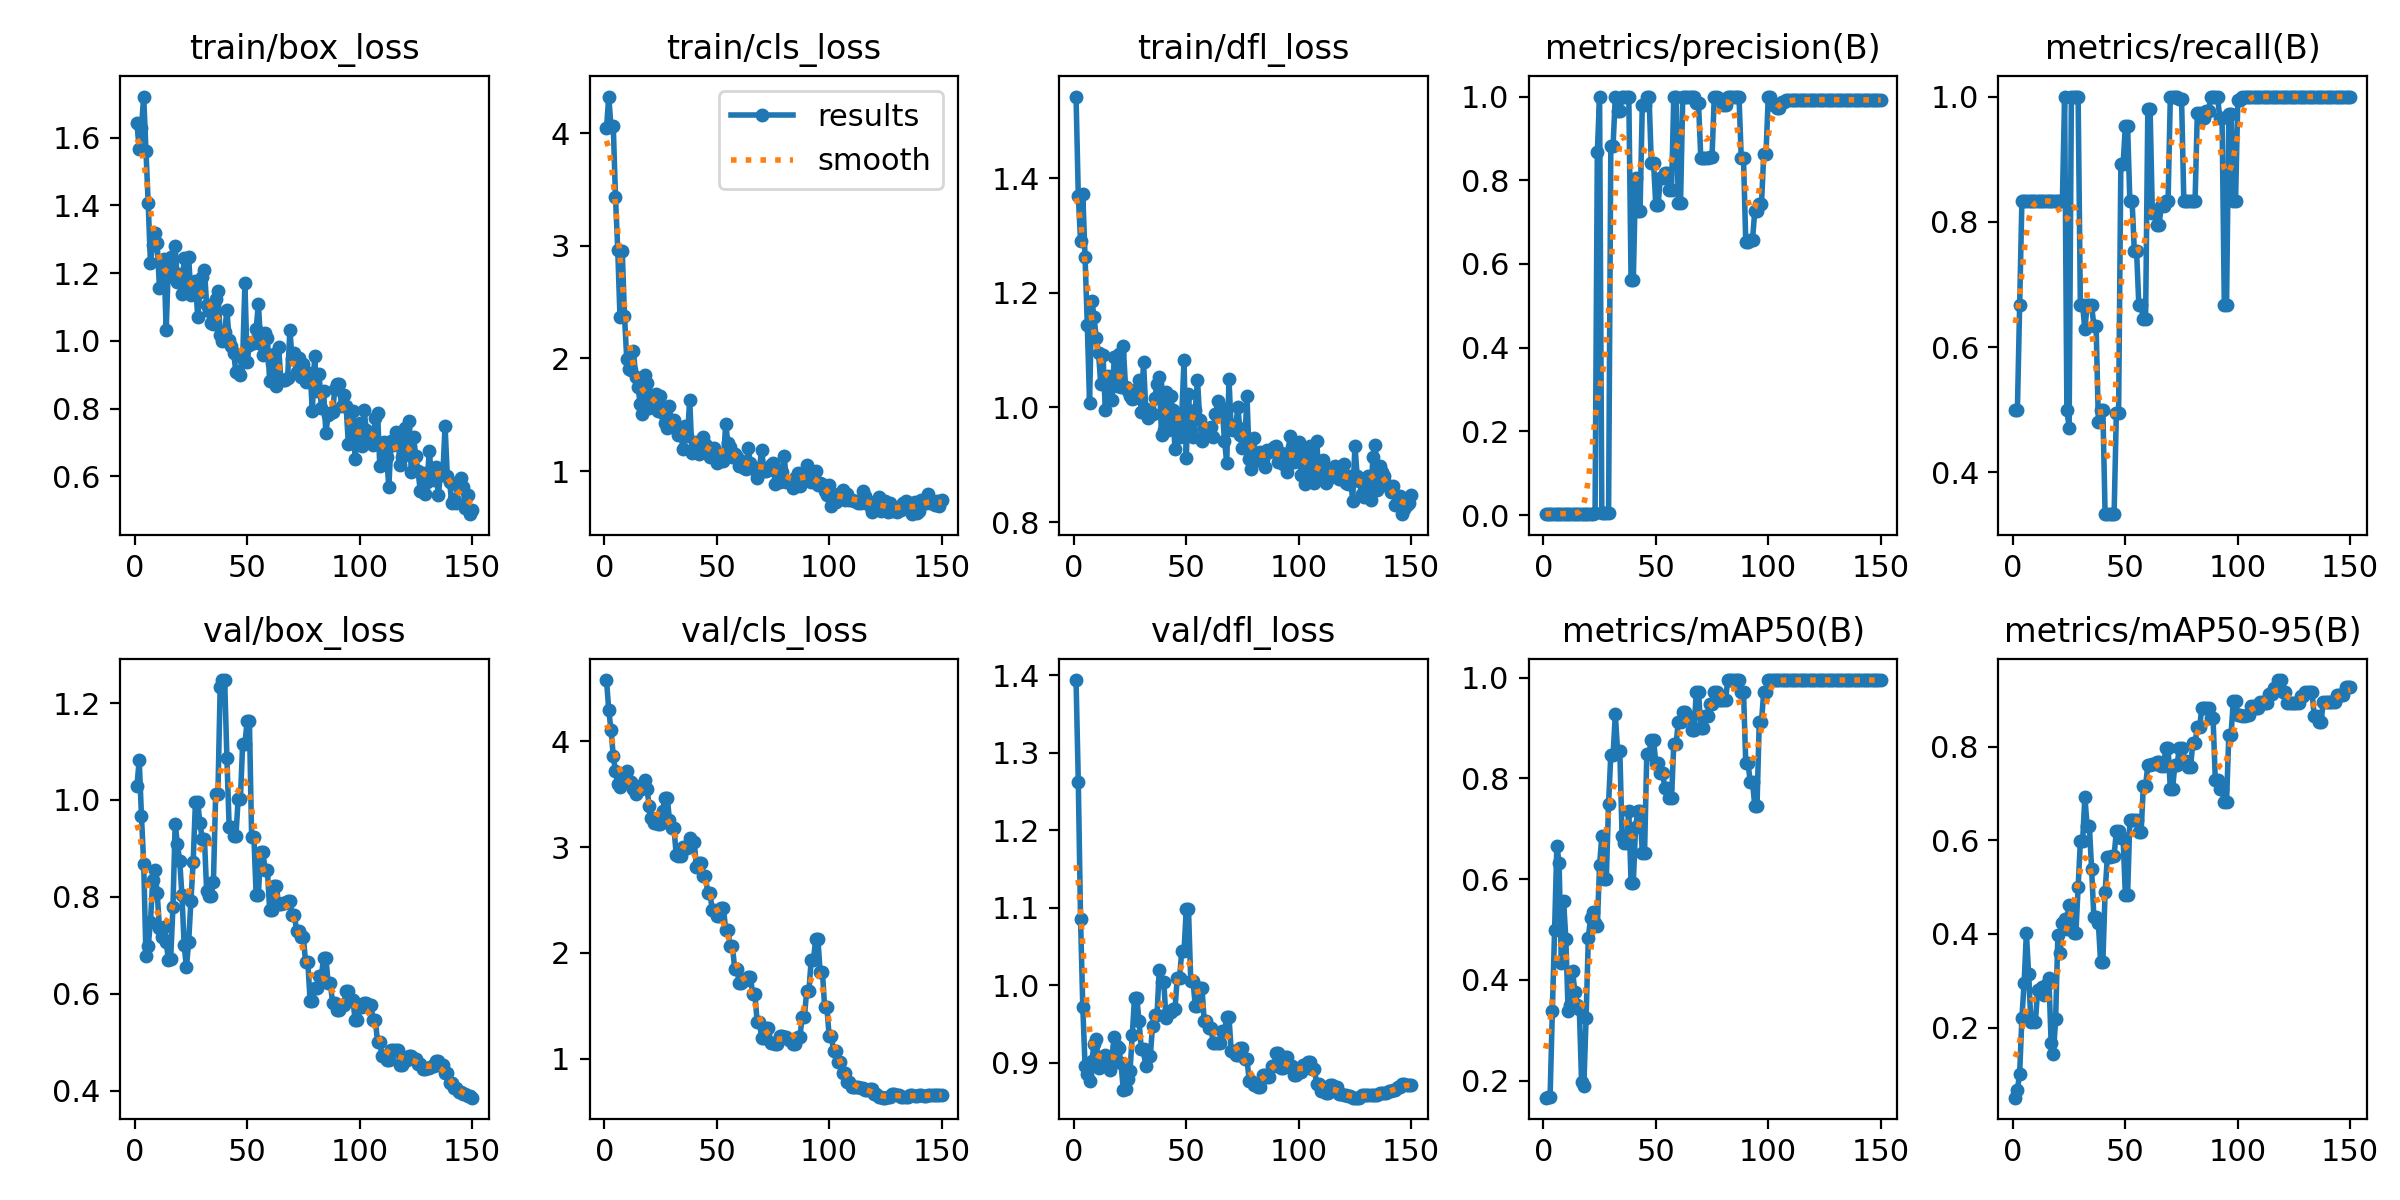

Values plotted in this chart, from the file beside it:
epoch, time, train/box_loss, train/cls_loss, train/dfl_loss, metrics/precision(B), metrics/recall(B), metrics/mAP50(B), metrics/mAP50-95(B), val/box_loss, val/cls_loss, val/dfl_loss, lr/pg0, lr/pg1, lr/pg2
1, 2.323, 1.643, 4.042, 1.543, 0.002, 0.5, 0.1663, 0.05019, 1.028, 4.581, 1.394, 2e-05, 2e-05, 2e-05
2, 3.624, 1.567, 4.325, 1.369, 0.002, 0.5, 0.167, 0.06729, 1.083, 4.299, 1.262, 5.9604e-05, 5.9604e-05, 5.9604e-05
3, 4.873, 1.63, 4.056, 1.292, 0.00267, 0.6667, 0.1684, 0.1018, 0.9673, 4.108, 1.086, 9.868e-05, 9.868e-05, 9.868e-05
4, 6.124, 1.722, 4.067, 1.374, 0.00333, 0.8333, 0.3385, 0.2203, 0.8682, 3.867, 0.9724, 0.0001372, 0.0001372, 0.0001372
5, 7.355, 1.561, 3.432, 1.263, 0.00333, 0.8333, 0.4983, 0.2958, 0.678, 3.717, 0.8959, 0.0001752, 0.0001752, 0.0001752
6, 8.593, 1.406, 2.966, 1.144, 0.00333, 0.8333, 0.6666, 0.4025, 0.6982, 3.596, 0.8859, 0.0002127, 0.0002127, 0.0002127
7, 9.815, 1.23, 2.364, 1.008, 0.00333, 0.8333, 0.6326, 0.3135, 0.7471, 3.574, 0.8772, 0.0002497, 0.0002497, 0.0002497
8, 11.05, 1.283, 2.954, 1.186, 0.00333, 0.8333, 0.4338, 0.2112, 0.8336, 3.638, 0.9021, 0.0002861, 0.0002861, 0.0002861
9, 12.25, 1.319, 2.377, 1.159, 0.00333, 0.8333, 0.5565, 0.2134, 0.856, 3.647, 0.9244, 0.000322, 0.000322, 0.000322
10, 13.47, 1.288, 1.995, 1.121, 0.00333, 0.8333, 0.482, 0.2129, 0.8069, 3.725, 0.9303, 0.0003574, 0.0003574, 0.0003574
11, 14.67, 1.157, 1.907, 1.095, 0.00333, 0.8333, 0.3388, 0.2794, 0.7364, 3.63, 0.8938, 0.0003923, 0.0003923, 0.0003923
12, 15.87, 1.232, 1.896, 1.04, 0.00333, 0.8333, 0.3499, 0.2806, 0.7173, 3.621, 0.9072, 0.0004266, 0.0004266, 0.0004266
13, 17.04, 1.241, 2.062, 1.091, 0.00333, 0.8333, 0.4176, 0.2862, 0.7377, 3.55, 0.907, 0.0004604, 0.0004604, 0.0004604
14, 18.26, 1.031, 1.832, 0.9956, 0.00333, 0.8333, 0.3769, 0.2687, 0.7062, 3.507, 0.91, 0.0004937, 0.0004937, 0.0004937
15, 19.45, 1.231, 1.746, 1.055, 0.00333, 0.8333, 0.3493, 0.2926, 0.6692, 3.529, 0.8991, 0.0005264, 0.0005264, 0.0005264
16, 20.68, 1.249, 1.593, 1.046, 0.00333, 0.8333, 0.342, 0.3052, 0.6725, 3.552, 0.8914, 0.0005586, 0.0005586, 0.0005586
17, 21.87, 1.19, 1.511, 1.013, 0.00333, 0.8333, 0.1968, 0.1673, 0.7785, 3.59, 0.9083, 0.0005903, 0.0005903, 0.0005903
18, 23.09, 1.279, 1.851, 1.088, 0.00333, 0.8333, 0.1888, 0.1429, 0.951, 3.633, 0.9331, 0.0006215, 0.0006215, 0.0006215
19, 24.27, 1.174, 1.779, 1.037, 0.00333, 0.8333, 0.3242, 0.2183, 0.9086, 3.55, 0.9216, 0.0006521, 0.0006521, 0.0006521
20, 25.45, 1.197, 1.562, 1.094, 0.00333, 0.8333, 0.4836, 0.3977, 0.8748, 3.391, 0.9192, 0.0006822, 0.0006822, 0.0006822
21, 26.69, 1.138, 1.672, 1.036, 0.00333, 0.8333, 0.5236, 0.3599, 0.8043, 3.281, 0.8992, 0.0007118, 0.0007118, 0.0007118
22, 27.95, 1.245, 1.633, 1.107, 0.00333, 0.8333, 0.5357, 0.4234, 0.6995, 3.23, 0.8652, 0.0007408, 0.0007408, 0.0007408
23, 29.22, 1.153, 1.681, 1.036, 0.004, 1, 0.5124, 0.4324, 0.6543, 3.265, 0.8669, 0.0007693, 0.0007693, 0.0007693
24, 30.47, 1.246, 1.53, 1.028, 0.8676, 0.5, 0.5067, 0.4098, 0.7074, 3.22, 0.8796, 0.0007973, 0.0007973, 0.0007973
25, 31.7, 1.136, 1.665, 1.02, 1, 0.4713, 0.6282, 0.4619, 0.7923, 3.215, 0.8898, 0.0008248, 0.0008248, 0.0008248
26, 32.93, 1.142, 1.513, 1.015, 0.004, 1, 0.6853, 0.4418, 0.8718, 3.34, 0.9358, 0.0008517, 0.0008517, 0.0008517
27, 34.13, 1.177, 1.428, 1.016, 0.004, 1, 0.6, 0.4012, 0.996, 3.468, 0.9842, 0.0008781, 0.0008781, 0.0008781
28, 35.32, 1.072, 1.379, 1.033, 0.004, 1, 0.6, 0.4012, 0.996, 3.468, 0.9842, 0.000904, 0.000904, 0.000904
29, 36.52, 1.146, 1.577, 1.048, 0.00581, 1, 0.7498, 0.4994, 0.9526, 3.258, 0.9543, 0.0009293, 0.0009293, 0.0009293
30, 37.75, 1.19, 1.402, 0.9921, 0.8826, 0.6667, 0.8467, 0.598, 0.9202, 3.179, 0.9181, 0.0009541, 0.0009541, 0.0009541
31, 38.95, 1.21, 1.454, 1.079, 0.8826, 0.6667, 0.8467, 0.598, 0.9202, 3.179, 0.9181, 0.0009784, 0.0009784, 0.0009784
32, 40.21, 1.107, 1.371, 0.9966, 1, 0.6286, 0.9267, 0.6932, 0.8118, 2.931, 0.8963, 0.001002, 0.001002, 0.001002
33, 41.43, 1.087, 1.324, 0.9813, 0.9664, 0.6667, 0.8547, 0.6311, 0.8016, 2.921, 0.9085, 0.001025, 0.001025, 0.001025
34, 42.59, 1.052, 1.352, 0.9902, 0.9664, 0.6667, 0.8547, 0.6311, 0.8016, 2.921, 0.9085, 0.001048, 0.001048, 0.001048
35, 43.81, 1.048, 1.195, 0.9887, 0.9996, 0.6667, 0.6865, 0.5386, 0.8303, 3.005, 0.9472, 0.00107, 0.00107, 0.00107
36, 45.03, 1.122, 1.401, 1.017, 1, 0.634, 0.6708, 0.4367, 1.012, 2.991, 0.9623, 0.001092, 0.001092, 0.001092
37, 46.23, 1.148, 1.307, 1.04, 1, 0.634, 0.6708, 0.4367, 1.012, 2.991, 0.9623, 0.001113, 0.001113, 0.001113
38, 47.43, 1.017, 1.634, 1.054, 1, 0.481, 0.7357, 0.4236, 1.232, 3.088, 1.02, 0.001134, 0.001134, 0.001134
39, 48.65, 0.9986, 1.157, 0.9513, 0.5607, 0.5, 0.593, 0.3396, 1.248, 3.05, 1.004, 0.001154, 0.001154, 0.001154
40, 49.82, 1.026, 1.196, 0.9602, 0.5607, 0.5, 0.593, 0.3396, 1.248, 3.05, 1.004, 0.001173, 0.001173, 0.001173
41, 51.01, 1.091, 1.255, 1.027, 0.8057, 0.3333, 0.7031, 0.49, 1.086, 2.809, 0.9577, 0.001192, 0.001192, 0.001192
42, 52.2, 1.003, 1.156, 0.96, 0.7267, 0.3333, 0.7348, 0.5646, 0.9441, 2.85, 0.9654, 0.001211, 0.001211, 0.001211
43, 53.38, 0.9857, 1.269, 1.019, 0.7267, 0.3333, 0.7348, 0.5646, 0.9441, 2.85, 0.9654, 0.001229, 0.001229, 0.001229
44, 54.6, 0.965, 1.304, 0.9962, 0.9808, 0.3333, 0.6525, 0.5667, 0.925, 2.727, 0.9697, 0.001246, 0.001246, 0.001246
45, 55.8, 0.9067, 1.241, 0.9267, 0.9808, 0.3333, 0.6525, 0.5667, 0.925, 2.727, 0.9697, 0.001263, 0.001263, 0.001263
46, 57.01, 0.911, 1.216, 0.9853, 1, 0.4951, 0.8484, 0.6206, 1.002, 2.569, 1.009, 0.001279, 0.001279, 0.001279
47, 58.2, 0.8976, 1.121, 0.9477, 1, 0.4951, 0.8484, 0.6206, 1.002, 2.569, 1.009, 0.001295, 0.001295, 0.001295
48, 59.39, 0.9455, 1.199, 0.9856, 0.8417, 0.892, 0.8764, 0.6042, 1.115, 2.407, 1.044, 0.001311, 0.001311, 0.001311
49, 60.61, 1.17, 1.201, 1.083, 0.8417, 0.892, 0.8764, 0.6042, 1.115, 2.407, 1.044, 0.001325, 0.001325, 0.001325
50, 61.82, 0.9382, 1.072, 0.9113, 0.7399, 0.953, 0.83, 0.4835, 1.163, 2.351, 1.098, 0.00134, 0.00134, 0.00134
51, 63.03, 0.9886, 1.092, 1.023, 0.7399, 0.953, 0.83, 0.4835, 1.163, 2.351, 1.098, 0.00134, 0.00134, 0.00134
52, 64.24, 0.9959, 1.14, 0.9599, 0.8046, 0.8333, 0.8114, 0.6428, 0.9226, 2.428, 1.006, 0.001327, 0.001327, 0.001327
53, 65.49, 0.9939, 1.093, 0.948, 0.8046, 0.8333, 0.8114, 0.6428, 0.9226, 2.428, 1.006, 0.001314, 0.001314, 0.001314
54, 66.74, 1.034, 1.417, 0.9953, 0.8172, 0.7528, 0.7804, 0.6443, 0.8045, 2.213, 0.974, 0.0013, 0.0013, 0.0013
55, 67.96, 1.11, 1.248, 1.049, 0.8172, 0.7528, 0.7804, 0.6443, 0.8045, 2.213, 0.974, 0.001287, 0.001287, 0.001287
56, 69.19, 0.9919, 1.21, 0.9785, 0.7774, 0.6667, 0.7617, 0.6175, 0.8922, 2.065, 0.9961, 0.001274, 0.001274, 0.001274
57, 70.36, 0.9584, 1.121, 0.9411, 0.7774, 0.6667, 0.7617, 0.6175, 0.8922, 2.065, 0.9961, 0.001261, 0.001261, 0.001261
58, 71.58, 1.024, 1.149, 0.9504, 1, 0.6444, 0.8672, 0.7163, 0.8555, 1.849, 0.9539, 0.001248, 0.001248, 0.001248
59, 72.77, 1.009, 1.12, 0.9631, 1, 0.6444, 0.8672, 0.7163, 0.8555, 1.849, 0.9539, 0.001234, 0.001234, 0.001234
60, 73.96, 0.8811, 1.043, 0.956, 0.7458, 0.9804, 0.9125, 0.7616, 0.7735, 1.717, 0.9449, 0.001221, 0.001221, 0.001221
... 90 more rows
